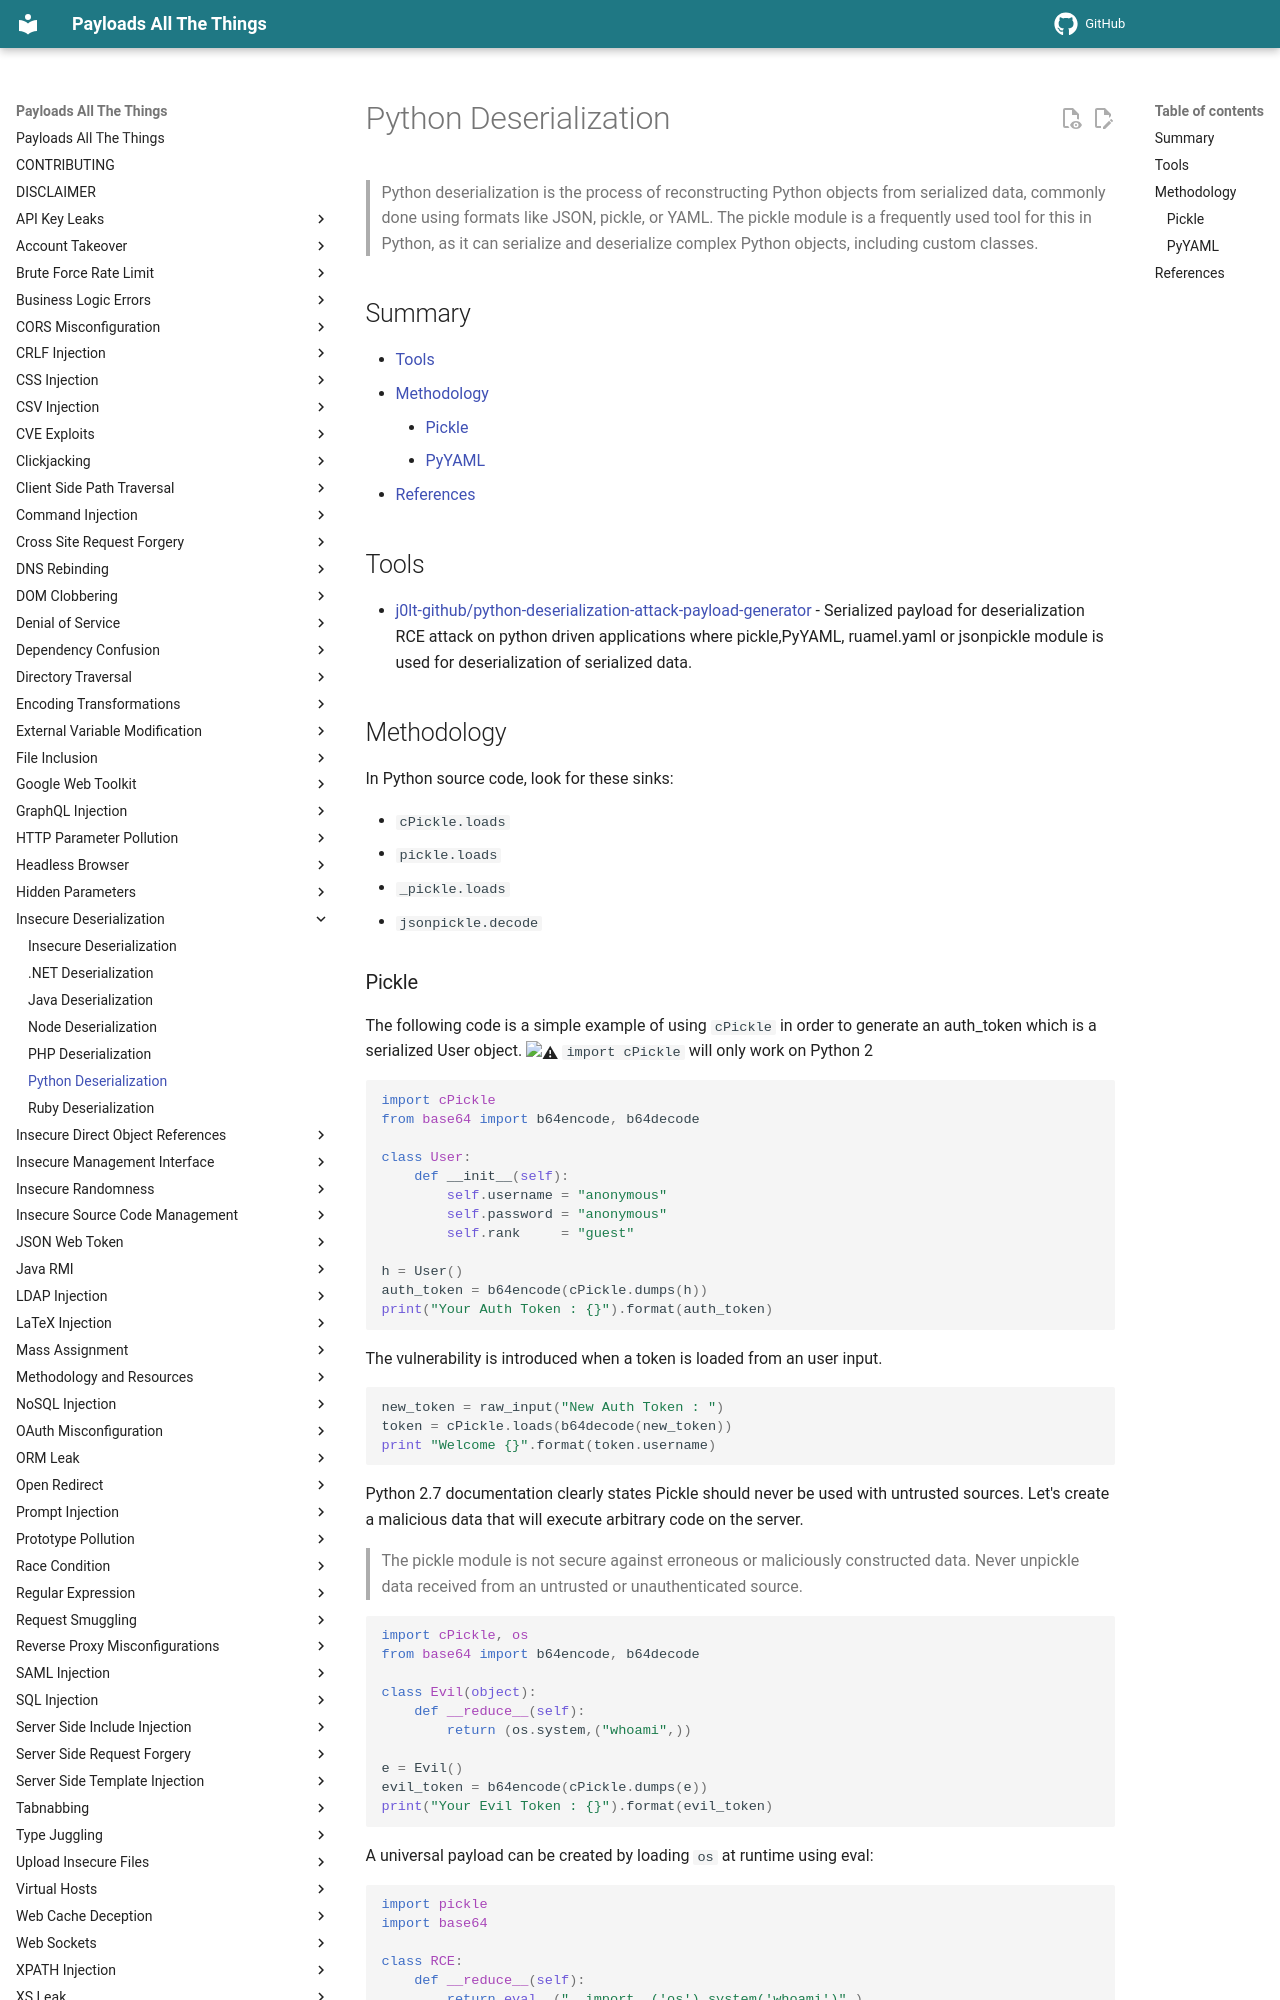

repository: swisskyrepo/PayloadsAllTheThings · page: Insecure Deserialization/Python/index.html · generator: mkdocs

# Python Deserialization

## Pickle

The following code is a simple example of using `cPickle` in order to generate an auth_token which is a serialized User object.

```python
import cPickle
from base64 import b64encode, b64decode

class User:
    def __init__(self):
        self.username = "anonymous"
        self.password = "anonymous"
        self.rank     = "guest"

h = User()
auth_token = b64encode(cPickle.dumps(h))
print("Your Auth Token : {}").format(auth_token)
```

The vulnerability is introduced when a token is loaded from an user input. 

```python
new_token = raw_input("New Auth Token : ")
token = cPickle.loads(b64decode(new_token))
print "Welcome {}".format(token.username)
```

Python 2.7 documentation clearly states Pickle should never be used with untrusted sources. Let's create a malicious data that will execute arbitrary code on the server.
